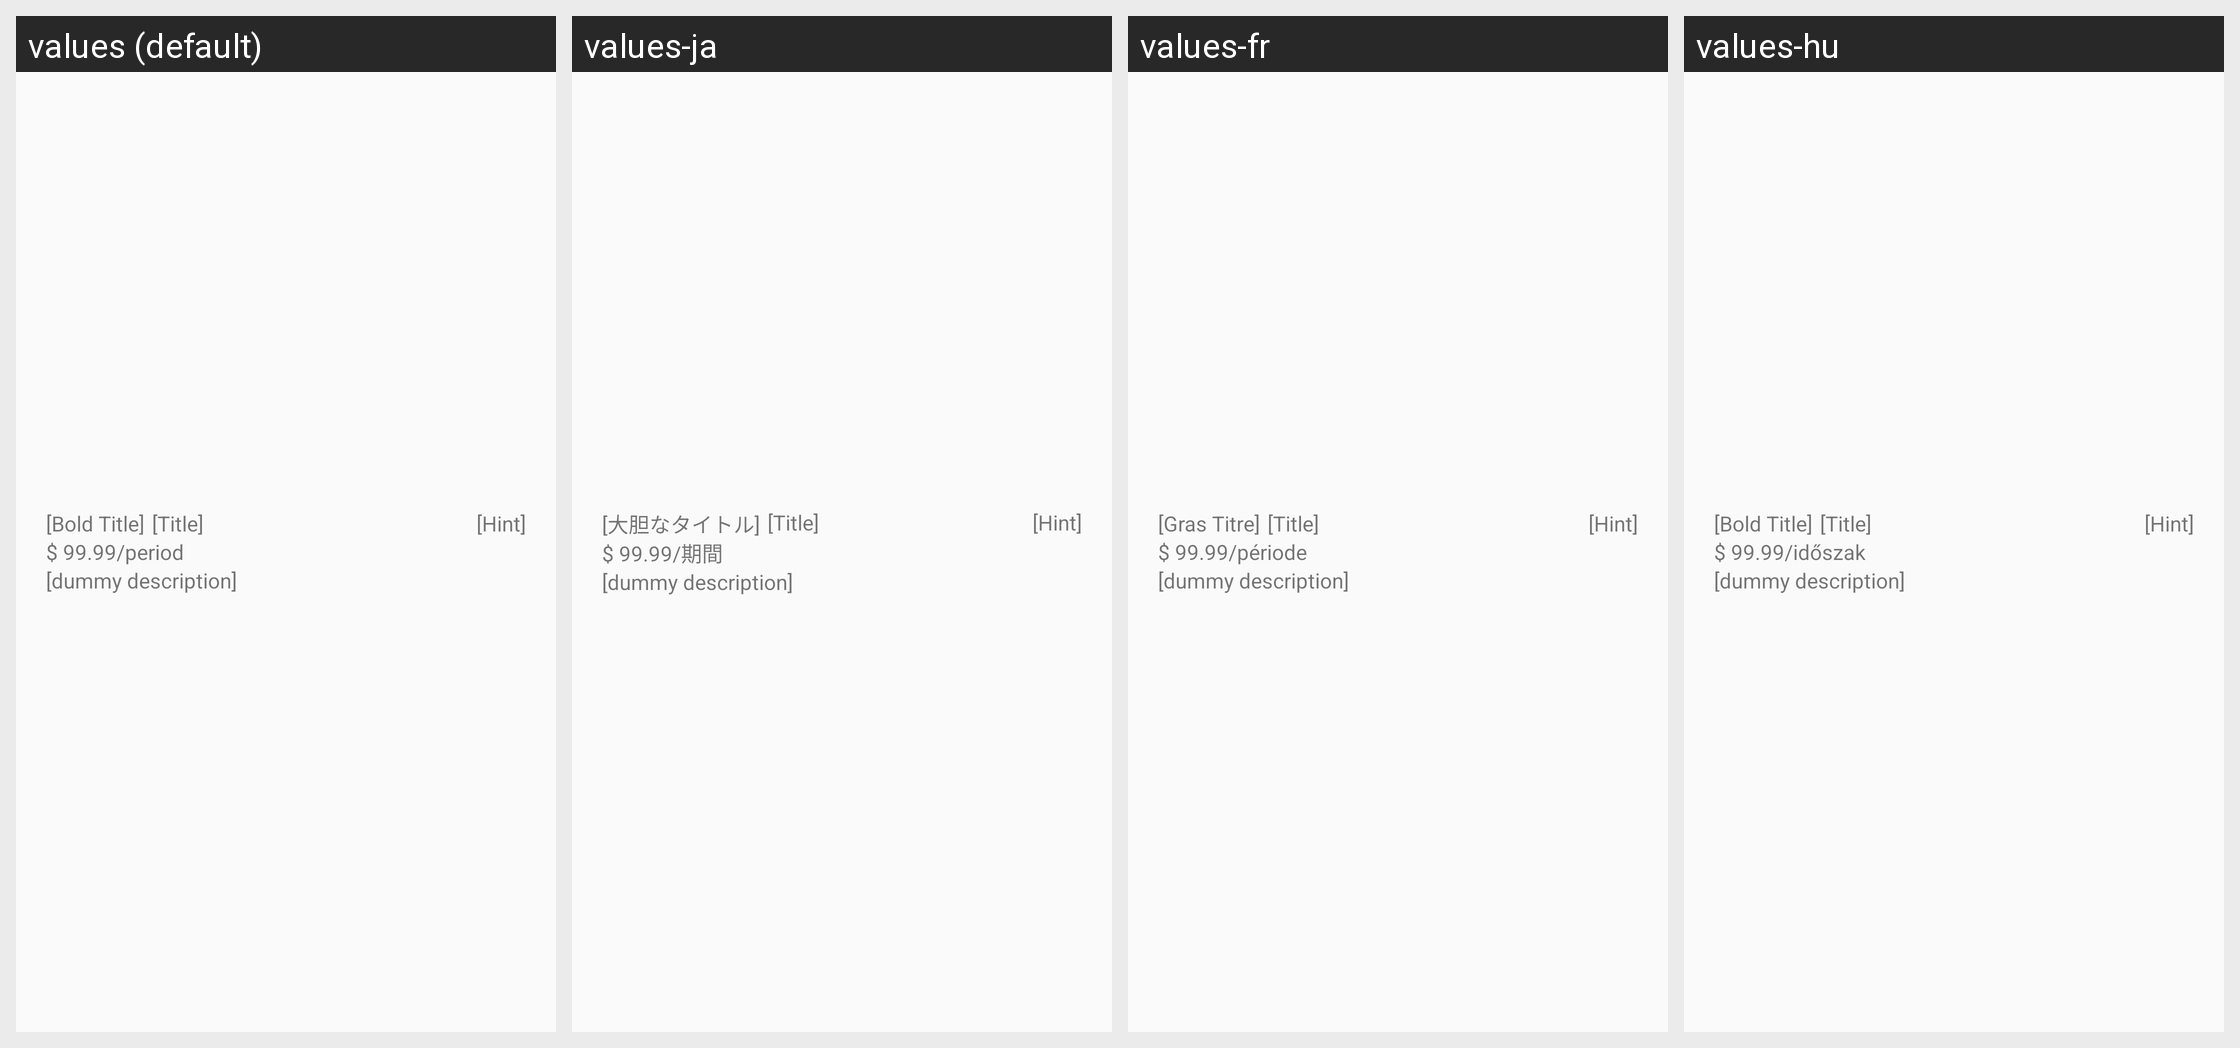

Strings drawn on this Android screen and how each of the app's shown locales translates them:
Android screen res/layout/view_product_card.xml rendered under 4 locales, left to right: values (default), values-ja, values-fr, values-hu. Device: Nexus 5 (rendered at 1080×1920; each locale shown at half size, 540×960, under a caption strip naming it); theme Theme.FrostWire.
Other locales in the repository, not shown: values-af, values-ar, values-be, values-bg, values-cs, values-da, values-de, values-el, values-es, values-fi, values-hi, values-hr, values-id, values-in, values-it, values-iw, values-ko, values-ml, values-mr, values-ms, values-nb, values-nl, values-pl, values-pt, values-ro, values-ru, values-sk, values-sr, values-sv, values-te, values-th, values-tr, values-uk, values-ur, values-vi, values-zh.
Strings drawn on this screen, with the default value and each locale's value (text and hints the layout hard-codes, and strings that could not be matched under every locale, appear in the picture but are not listed):

dummy_title_bold
  values: [Bold Title]
  values-ja: [大胆なタイトル]
  values-fr: [Gras Titre]
  values-hu: [Bold Title]

dummy_title
  values: [Title]
  values-ja: [Title]
  values-fr: [Title]
  values-hu: [Title]

dummy_price
  values: $ 99.99
  values-ja: $ 99.99
  values-fr: $ 99.99
  values-hu: $ 99.99

dummy_period
  values: /period
  values-ja: /期間
  values-fr: /période
  values-hu: /időszak

dummy_content_description
  values: [dummy description]
  values-ja: [dummy description]
  values-fr: [dummy description]
  values-hu: [dummy description]

dummy_hint
  values: [Hint]
  values-ja: [Hint]
  values-fr: [Hint]
  values-hu: [Hint]
